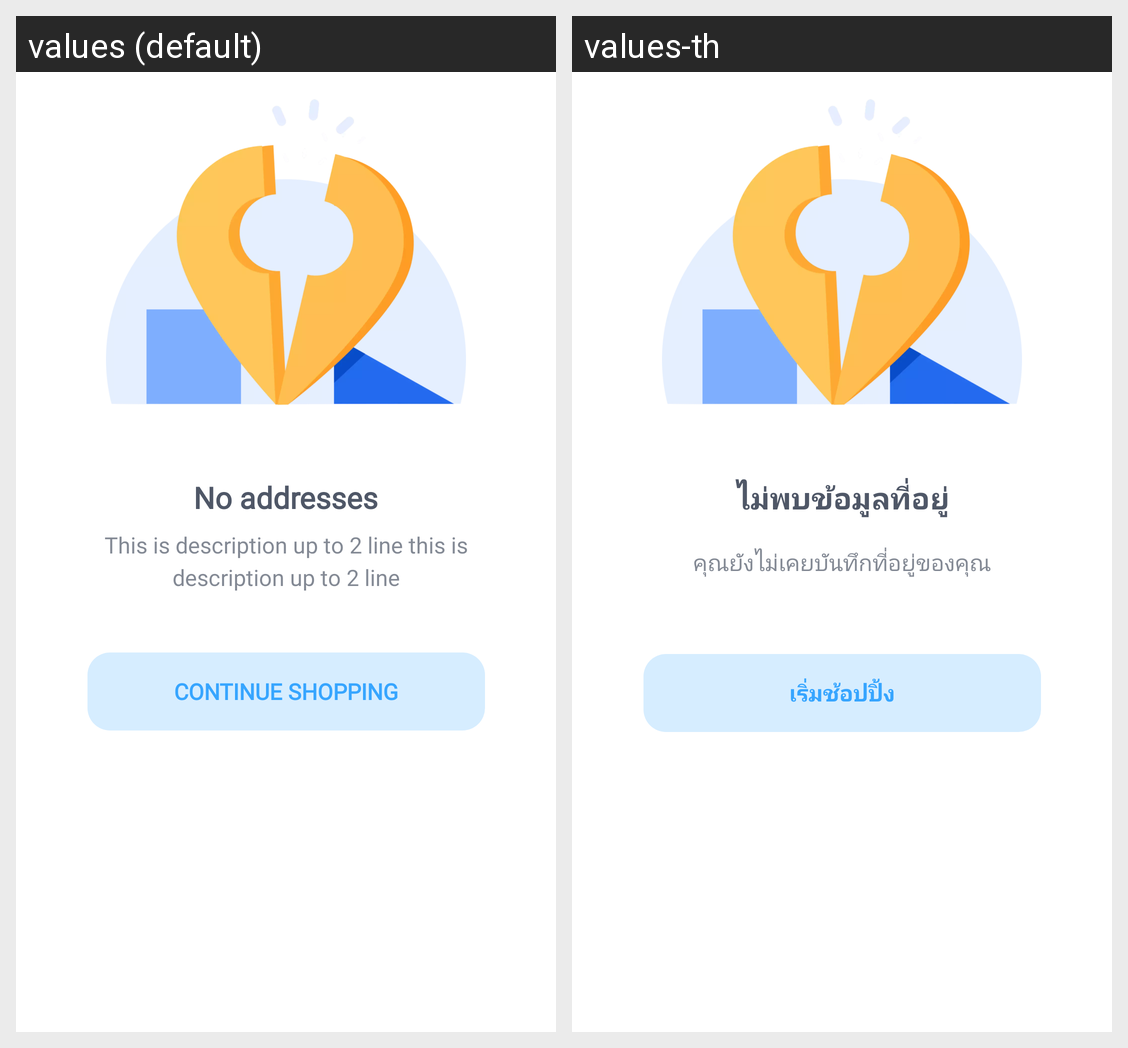

Translations of the strings shown on this Android screen, per locale in the grid:
Android screen res/layout/layout_empty_state.xml rendered under 2 locales, left to right: values (default), values-th. Device: Nexus 5 (rendered at 1080×1920; each locale shown at half size, 540×960, under a caption strip naming it); theme Theme.MaterialComponents.DayNight.NoActionBar.
Strings drawn on this screen, with the default value and each locale's value (text and hints the layout hard-codes, and strings that could not be matched under every locale, appear in the picture but are not listed):

no_addresses
  values: No addresses
  values-th: ไม่พบข้อมูลที่อยู่

no_addresses_details
  values: This is description up to 2 line this is description up to 2 line
  values-th: คุณยังไม่เคยบันทึกที่อยู่ของคุณ

continue_shopping
  values: CONTINUE SHOPPING
  values-th: เริ่มช้อปปิ้ง
